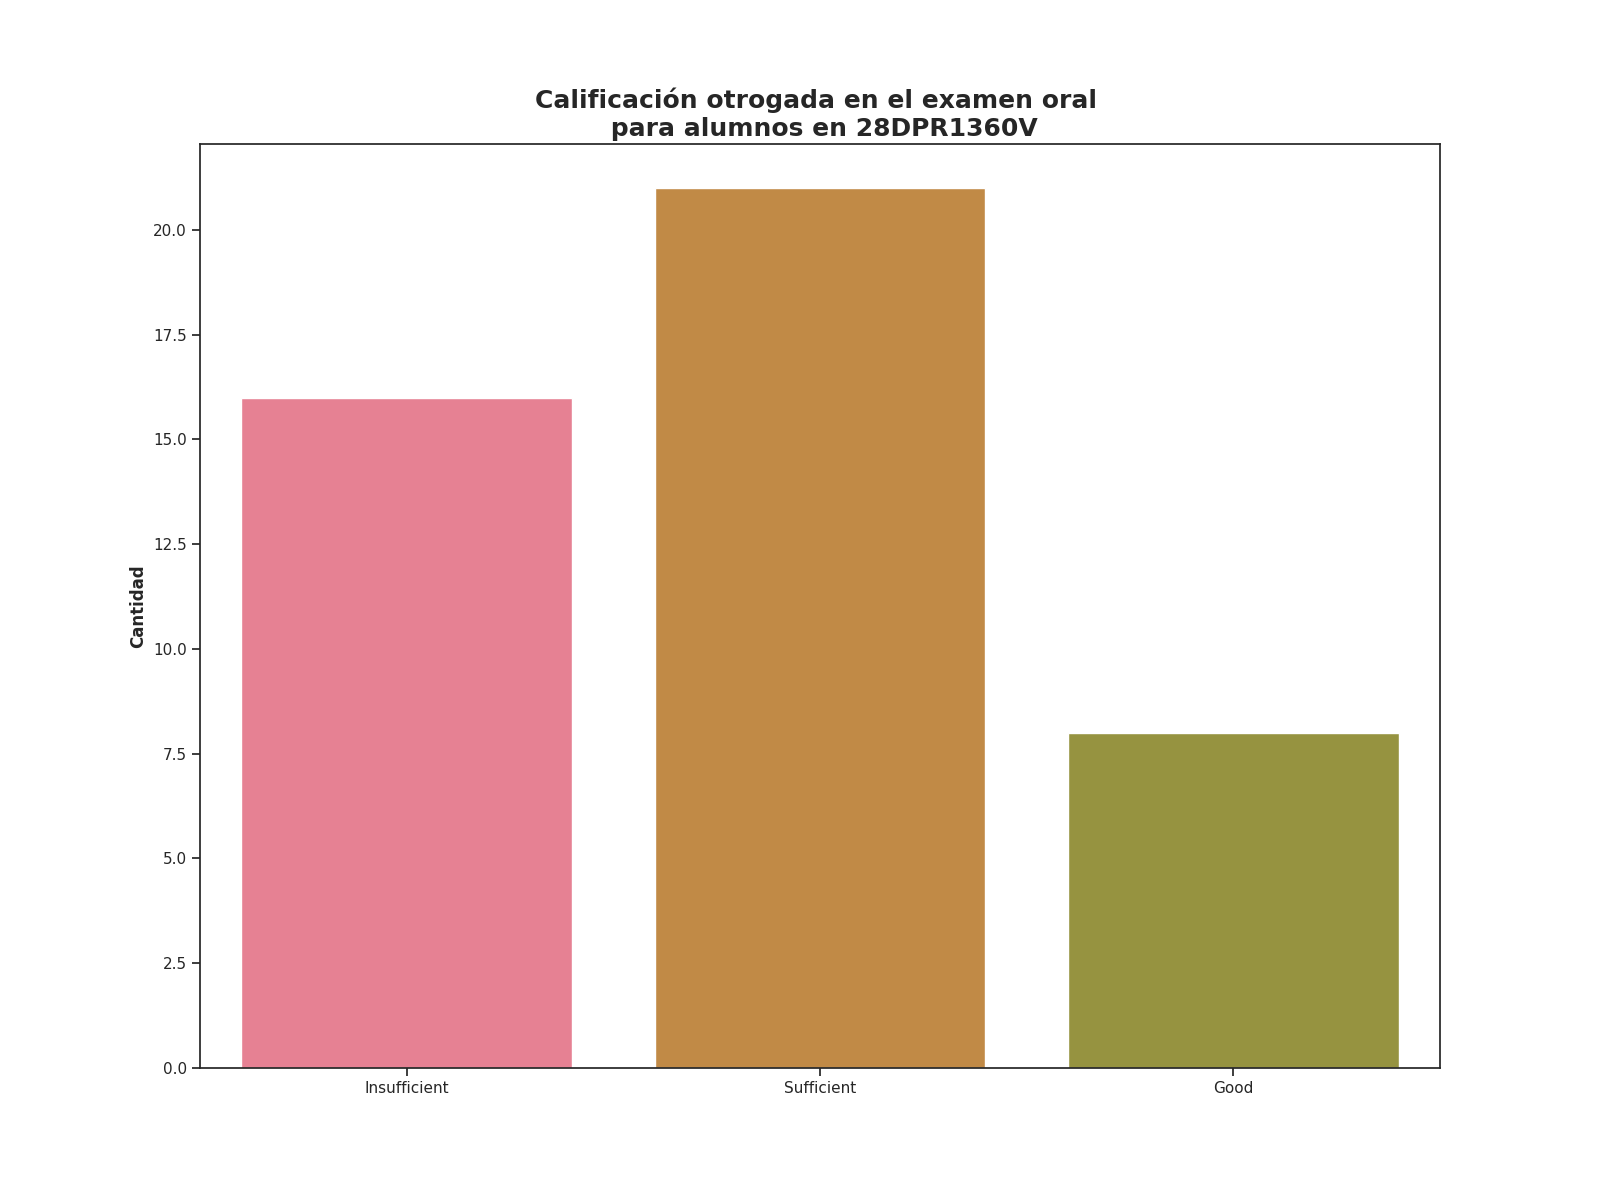

Data behind this chart, as committed beside it:
Calificación de examen oral, Alumnos con esta evalución
Insufficient, 16
Sufficient, 21
Good, 8
